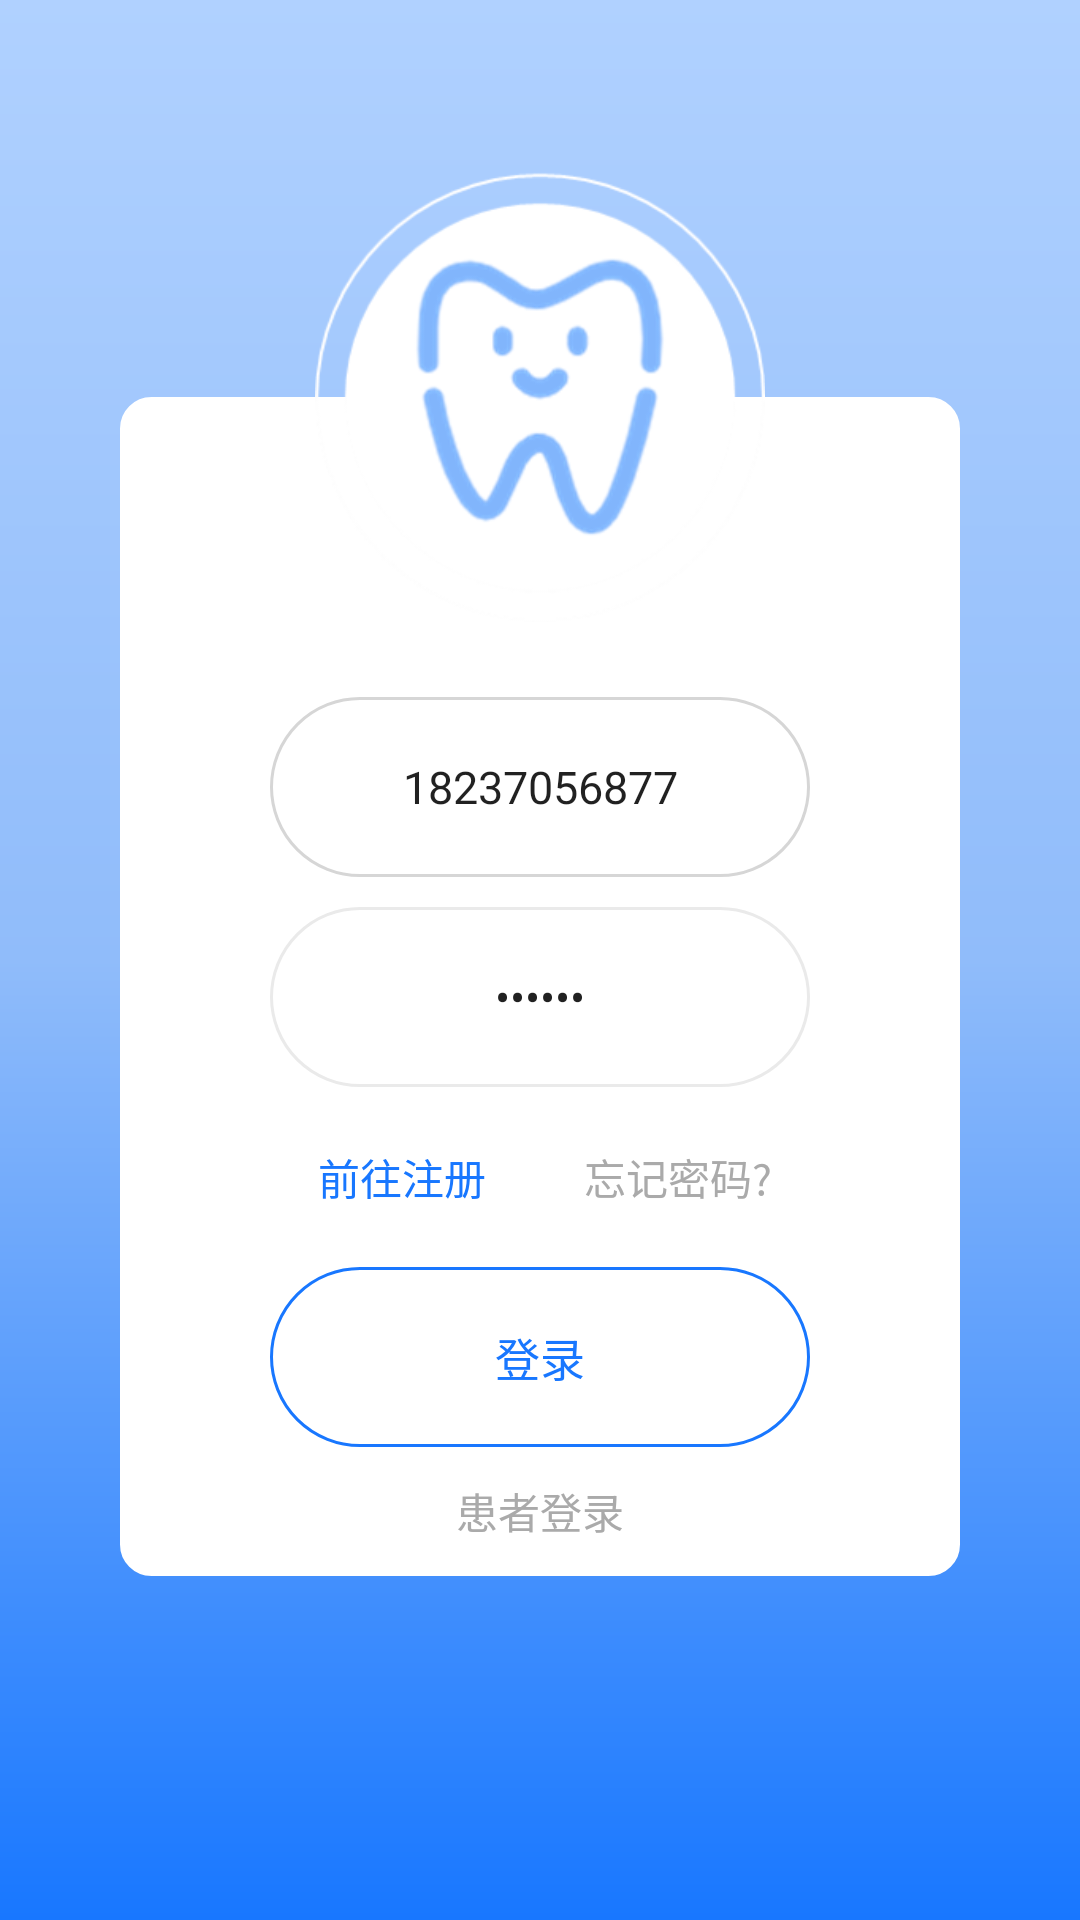

The Android layout XML behind this screen, and the referenced resources:
<!-- AndroidManifest.xml: application theme Theme.AppCompat.DayNight.NoActionBar -->
<!-- res/layout/activity_login_doctor.xml -->
<?xml version="1.0" encoding="utf-8"?>
<RelativeLayout xmlns:android="http://schemas.android.com/apk/res/android"
    xmlns:app="http://schemas.android.com/apk/res-auto"
    xmlns:tools="http://schemas.android.com/tools"
    android:layout_height="match_parent"
    android:layout_width="match_parent">

    <LinearLayout
        android:layout_width="match_parent"
        android:layout_height="match_parent"
        android:background="@drawable/shape_gradient_login"
        android:orientation="vertical"
        android:paddingLeft="40dp"
        android:paddingRight="40dp">
        <View style="@style/MyView" />

        <RelativeLayout
            android:layout_width="match_parent"
            android:layout_height="wrap_content">

            <LinearLayout
                android:layout_marginTop="75dp"
                android:background="@drawable/shape_radius_background_white"
                android:layout_width="match_parent"
                android:layout_height="wrap_content"
                android:orientation="vertical"
                android:paddingTop="30dp"
                android:paddingLeft="50dp"
                android:paddingRight="50dp"
                android:paddingBottom="10dp">

                
                <EditText
                    android:layout_marginTop="70dp"
                    android:id="@+id/account"
                    style="@style/LREditText"
                    android:background="@drawable/shape_border_down"
                    android:padding="20dp"
                    android:text="18237056877"
                    android:gravity="center"
                    android:layout_height="60dp"
                    android:hint="@string/enter_account"
                    android:maxLength="11"
                    android:textSize="15sp" />

                
                <EditText
                    android:text="123456"
                    android:id="@+id/password"
                    style="@style/LREditText"
                    android:layout_height="60dp"
                    android:background="@drawable/shape_border_up"
                    android:gravity="center"
                    android:hint="@string/enter_password"
                    android:inputType="textPassword"
                    android:maxLength="18"
                    android:textSize="15sp" />



                <LinearLayout
                    android:layout_marginTop="10dp"
                    android:layout_width="match_parent"
                    android:layout_height="wrap_content"
                    android:orientation="horizontal">
                    
                    <Button
                        android:id="@+id/register"
                        style="?android:attr/borderlessButtonStyle"
                        android:layout_width="wrap_content"
                        android:layout_height="@dimen/button_height"
                        android:background="@color/transparent"
                        android:text="@string/forward_register"
                        android:textColor="@color/main_color" />

                    <View style="@style/MyView" />
                    
                    <Button
                        android:id="@+id/forget"
                        style="?android:attr/borderlessButtonStyle"
                        android:layout_width="wrap_content"
                        android:layout_height="@dimen/button_height"
                        android:background="@color/transparent"
                        android:text="@string/forget_password_"
                        android:textColor="@color/light_grey" />


                </LinearLayout>
                
                <Button
                    android:id="@+id/login"
                    style="@style/LRButton"
                    android:layout_height="60dp"
                    android:background="@drawable/shape_border_blue"
                    android:text="@string/login"
                    android:textColor="@color/main_color"
                    android:textSize="15sp" />

                
                <Button
                    android:id="@+id/replace_login"
                    style="?android:attr/borderlessButtonStyle"
                    android:layout_width="wrap_content"
                    android:layout_height="23dp"
                    android:layout_gravity="center"
                    android:layout_marginTop="10dp"
                    android:textColor="@color/light_grey"
                    android:background="@color/transparent"
                    android:text="@string/login_patient" />

            </LinearLayout>

            <LinearLayout
                android:gravity="center"
                android:layout_width="match_parent"
                android:layout_height="wrap_content">
                <ImageView
                    android:layout_gravity="center"
                    android:layout_width="150dp"
                    android:layout_height="150dp"
                    android:background="@mipmap/logo"
                    android:stateListAnimator="@null" />
            </LinearLayout>

        </RelativeLayout>

        <View style="@style/MyView"
            android:layout_weight="2"/>
    </LinearLayout>

</RelativeLayout>
<!-- resources referenced by this layout -->
<resources>
  <color name="light_grey">#aaaaaa</color>
  <color name="main_color">#1877FF</color>
  <color name="transparent">#00000000</color>
  <dimen name="button_height">40dp</dimen>
  <!-- drawable shape_border_blue (drawable) -->
  <?xml version="1.0" encoding="utf-8"?>
  <layer-list xmlns:android="http://schemas.android.com/apk/res/android">
      <item>
          <shape>
              
              <corners android:radius="35dp" />
  
              
              <solid android:color="@color/transparent" />
  
              
              <stroke
                  android:width="@dimen/divider_small"
                  android:color="@color/main_color" />
          </shape>
      </item>
  </layer-list>
  <!-- drawable shape_border_down (drawable) -->
  <?xml version="1.0" encoding="utf-8"?>
  <layer-list xmlns:android="http://schemas.android.com/apk/res/android">
      <item>
          <shape>
              
              <corners android:radius="35dp" />
  
              
              <solid android:color="@color/transparent" />
  
              
              <stroke
                  android:width="@dimen/divider_small"
                  android:color="#D6D6D6" />
          </shape>
      </item>
  </layer-list>
  <!-- drawable shape_border_up (drawable) -->
  <?xml version="1.0" encoding="utf-8"?>
  <layer-list xmlns:android="http://schemas.android.com/apk/res/android">
      <item>
          <shape>
              
              <corners android:radius="35dp" />
  
              
              <solid android:color="@color/transparent" />
  
              
              <stroke
                  android:width="@dimen/divider_small"
                  android:color="#EAEAEA" />
          </shape>
      </item>
  </layer-list>
  <!-- drawable shape_gradient_login (drawable) -->
  <?xml version="1.0" encoding="utf-8"?>
  <shape xmlns:android="http://schemas.android.com/apk/res/android">
      <gradient
          android:angle="90"
          android:centerColor="#90BCFA"
          android:endColor="#B0D1FF"
          android:startColor="@color/main_color" />
  </shape>
  <!-- drawable shape_radius_background_white (drawable) -->
  <?xml version="1.0" encoding="utf-8"?>
  <layer-list xmlns:android="http://schemas.android.com/apk/res/android">
      <item>
          <shape>
              
              <corners android:radius="10dp" />
  
              
              <solid android:color="@color/white" />
  
              
              <stroke
                  android:width="@dimen/divider_small"
                  android:color="@color/white" />
          </shape>
      </item>
  </layer-list>
  <string name="enter_account">手机号码</string>
  <string name="enter_password">密码</string>
  <string name="forget_password_">忘记密码?</string>
  <string name="forward_register">前往注册</string>
  <string name="login">登录</string>
  <string name="login_patient">患者登录</string>
  <style name="LRButton" parent="@style/Widget.AppCompat.Button.Borderless">
          <item name="android:layout_width">match_parent</item>
          <item name="android:layout_height">@dimen/button_height</item>
          <item name="android:layout_marginTop">@dimen/margin_meddle</item>
      </style>
  <style name="MyView">
          <item name="android:layout_height">0dp</item>
          <item name="android:layout_width">0dp</item>
          <item name="android:layout_weight">1</item>
      </style>
  <dimen name="divider_small">1dp</dimen>
  <color name="white">#ffffff</color>
  <dimen name="margin_meddle">10dp</dimen>
  <dimen name="padding_meddle">10dp</dimen>
</resources>
